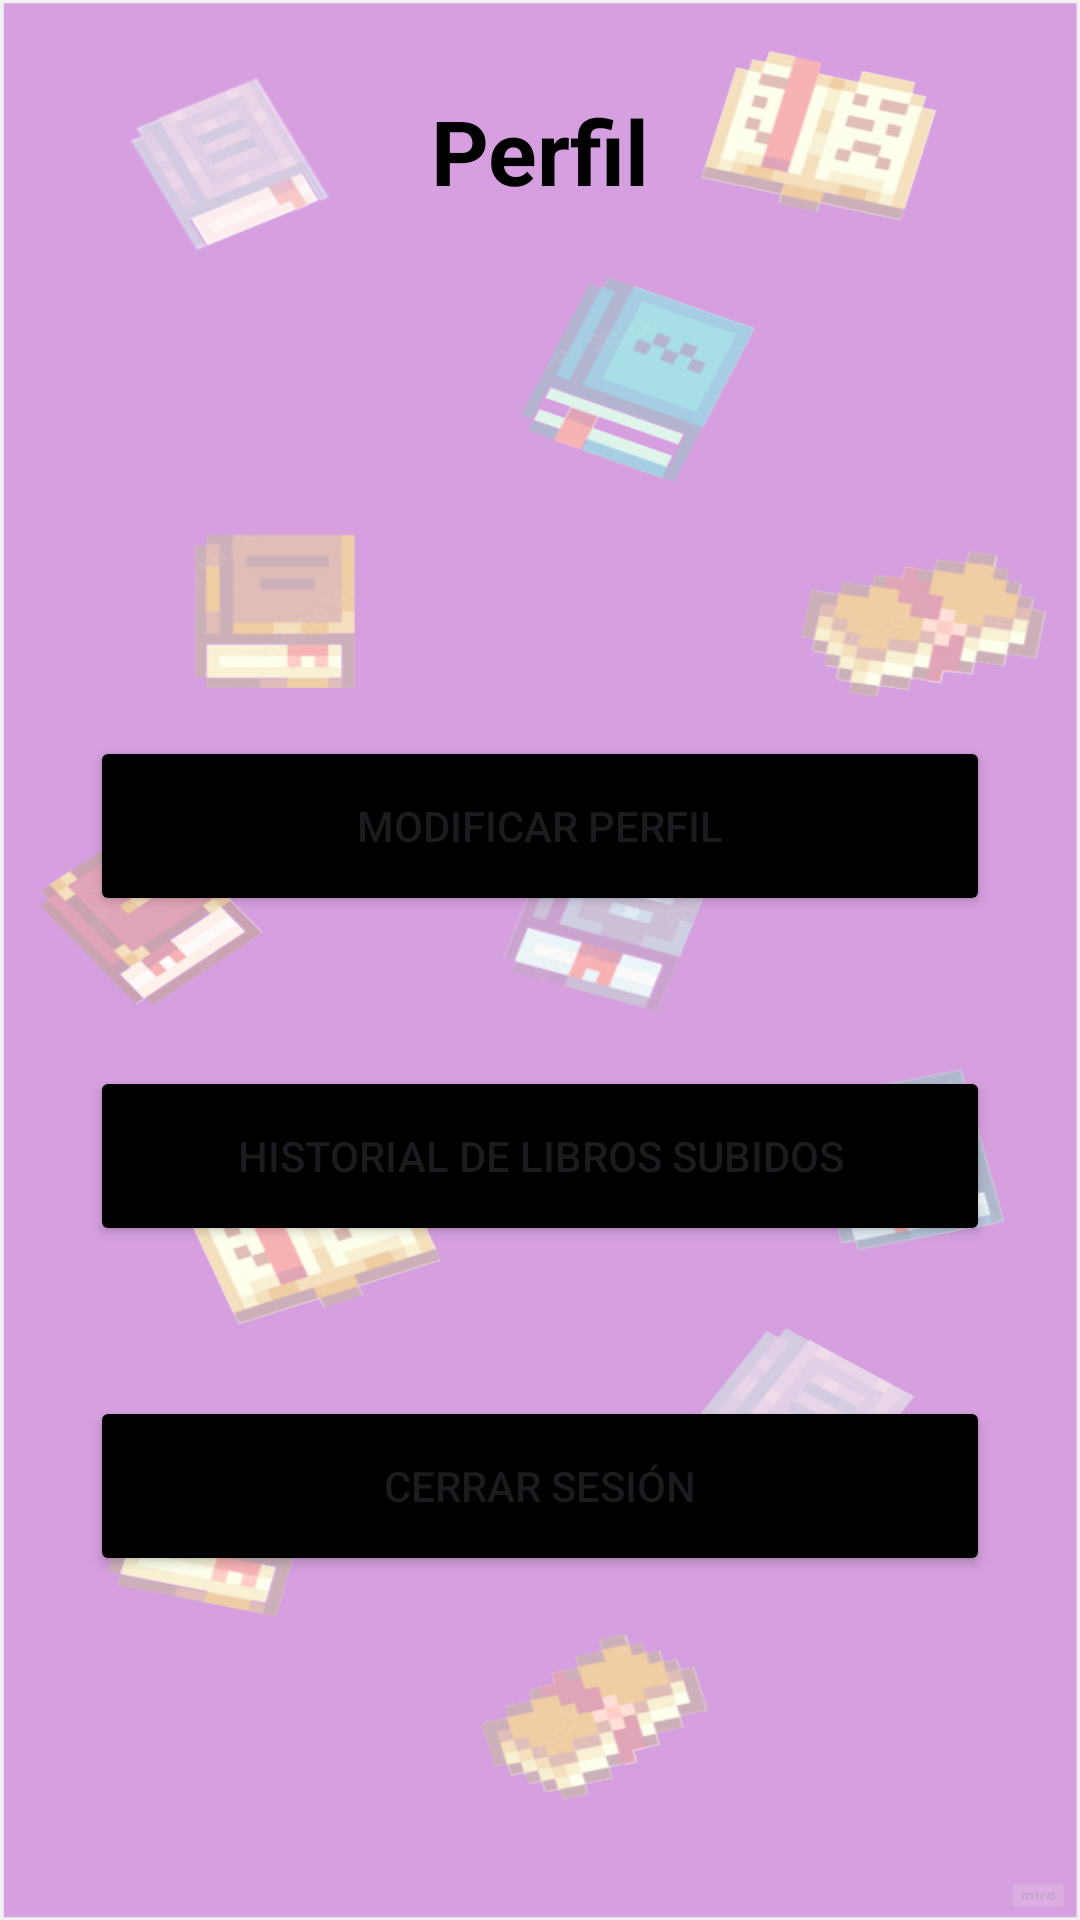

Android layout source for this screen:
<!-- AndroidManifest.xml: application theme Theme.BookBuddy -->
<!-- res/layout/fragment_perfil.xml -->
<?xml version="1.0" encoding="utf-8"?>
<androidx.constraintlayout.widget.ConstraintLayout xmlns:android="http://schemas.android.com/apk/res/android"
    android:layout_width="match_parent"
    android:layout_height="match_parent"
    xmlns:app="http://schemas.android.com/apk/res-auto"
    android:background="@drawable/fondo">

    <TextView
        android:layout_width="wrap_content"
        android:layout_height="wrap_content"
        android:text="@string/perfil"
        app:layout_constraintTop_toTopOf="parent"
        app:layout_constraintStart_toStartOf="parent"
        app:layout_constraintEnd_toEndOf="parent"
        android:layout_marginTop="30dp"
        android:textStyle="bold"
        android:textSize="30sp"
        android:textColor="@color/black"
        android:id="@+id/titulo_perfil"
        />

    <Button
        android:layout_width="300dp"
        android:layout_height="60dp"
        app:layout_constraintTop_toBottomOf="@id/titulo_perfil"
        app:layout_constraintStart_toStartOf="parent"
        app:layout_constraintEnd_toEndOf="parent"
        android:layout_marginTop="175dp"
        android:backgroundTint="@color/black"
        android:text="@string/mod_perfil"
        android:id="@+id/boton_mod_perfil"
        />

    <Button
        android:layout_width="300dp"
        android:layout_height="60dp"
        app:layout_constraintStart_toStartOf="parent"
        app:layout_constraintEnd_toEndOf="parent"
        app:layout_constraintTop_toBottomOf="@id/boton_mod_perfil"
        android:layout_marginTop="50dp"
        android:text="@string/historial"
        android:backgroundTint="@color/black"
        android:id="@+id/boton_historial"/>

    <Button
        android:layout_width="300dp"
        android:layout_height="60dp"
        app:layout_constraintStart_toStartOf="parent"
        app:layout_constraintEnd_toEndOf="parent"
        app:layout_constraintTop_toBottomOf="@+id/boton_historial"
        android:layout_marginTop="50dp"
        android:backgroundTint="@color/black"
        android:text="@string/cerrar_sesion"
        android:id="@+id/boton_cerrar_sesion"/>


</androidx.constraintlayout.widget.ConstraintLayout>
<!-- resources referenced by this layout -->
<resources>
  <color name="black">#FF000000</color>
  <!-- drawable fondo: png bitmap (drawable, 264421 bytes) -->
  <string name="cerrar_sesion">Cerrar sesión</string>
  <string name="historial">Historial de libros subidos</string>
  <string name="mod_perfil">Modificar perfil</string>
  <string name="perfil">Perfil</string>
  <style name="Theme.BookBuddy" parent="Base.Theme.BookBuddy" />
  <style name="Base.Theme.BookBuddy" parent="Theme.Material3.DayNight.NoActionBar">
          
          
      </style>
</resources>
